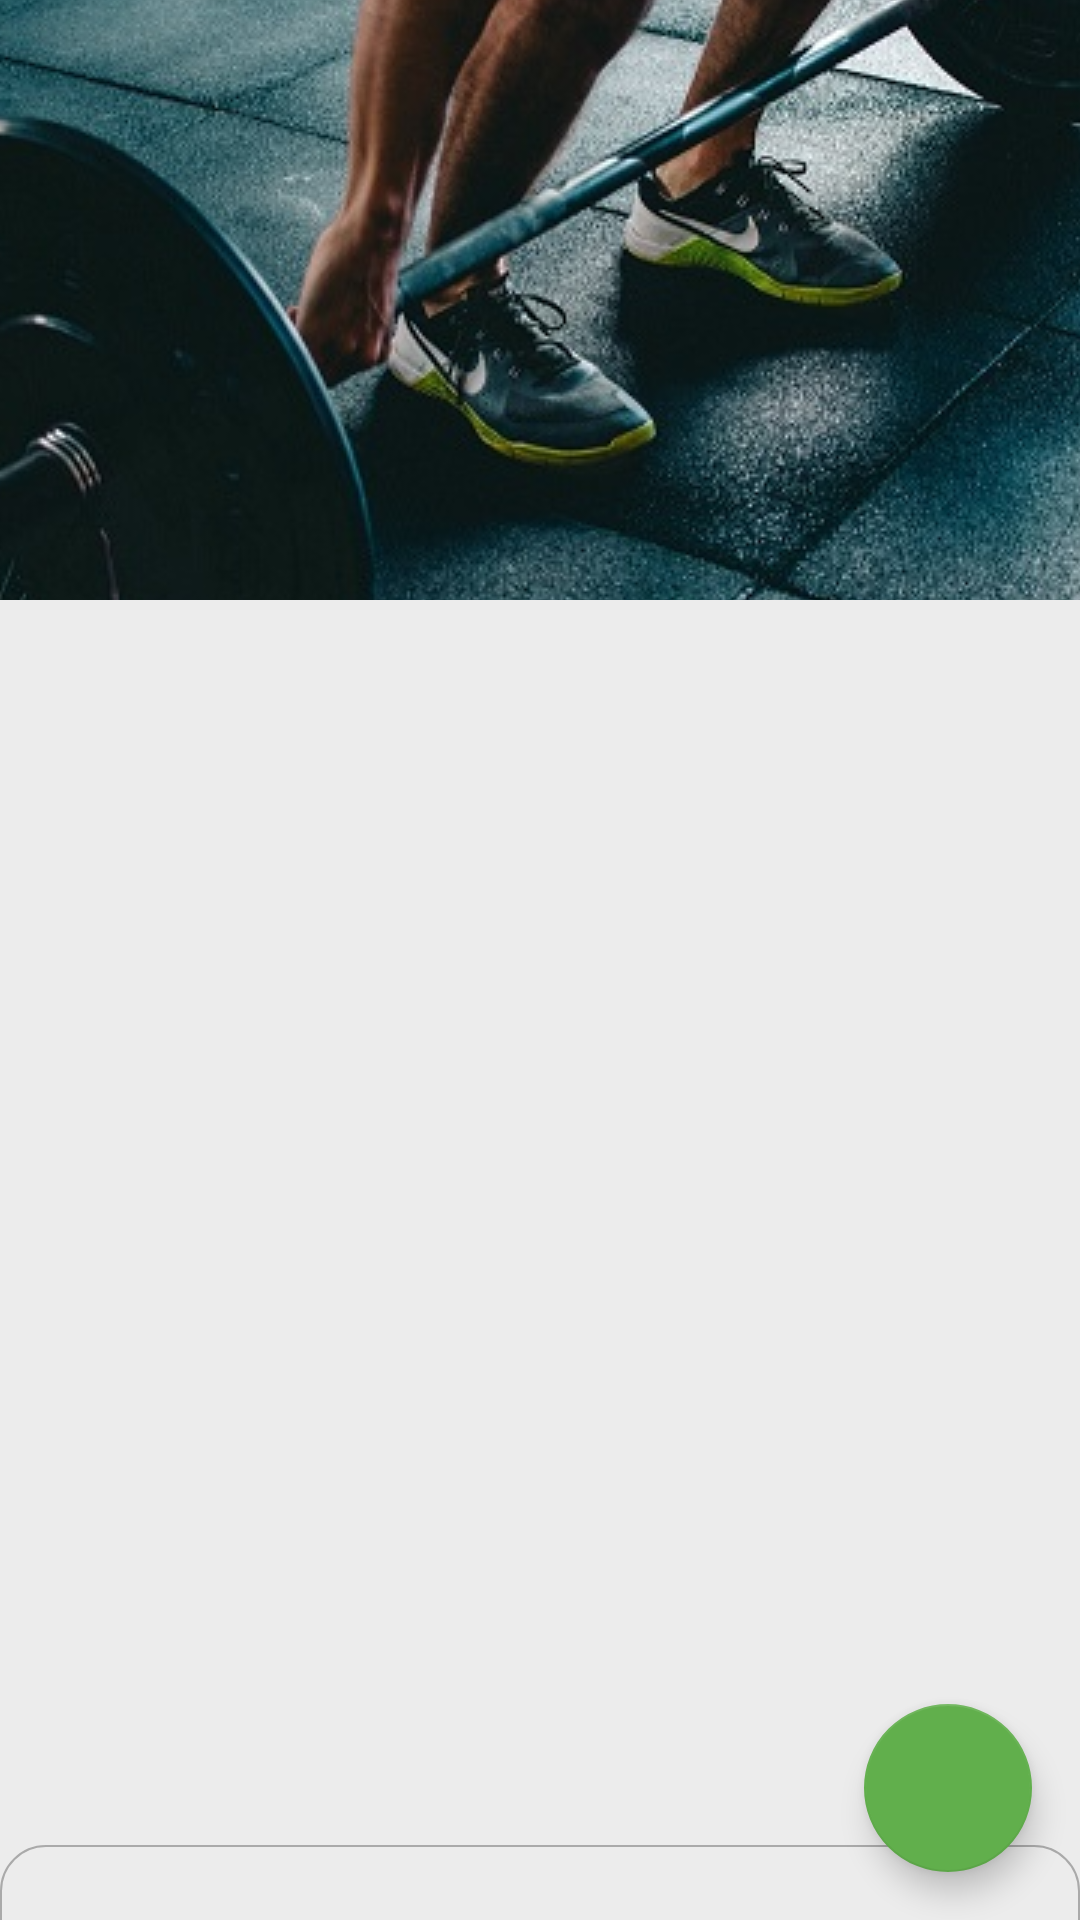

Here is an Android app screen rendered from its layout file. Give the layout XML and the strings, colors and styles it references.
<!-- AndroidManifest.xml: application theme AppTheme -->
<!-- res/layout/overview.xml -->
<?xml version="1.0" encoding="utf-8"?>
<androidx.coordinatorlayout.widget.CoordinatorLayout
        xmlns:android="http://schemas.android.com/apk/res/android"
        xmlns:tools="http://schemas.android.com/tools"
        xmlns:app="http://schemas.android.com/apk/res-auto"
        android:layout_width="match_parent"
        android:layout_height="match_parent"
        app:layout_behavior="android.support.design.widget.BottomSheetBehavior"
        >

<androidx.constraintlayout.motion.widget.MotionLayout
        android:id="@+id/motionLayout"
        xmlns:android="http://schemas.android.com/apk/res/android"
        xmlns:tools="http://schemas.android.com/tools"
        xmlns:app="http://schemas.android.com/apk/res-auto"
        android:layout_width="match_parent"
        android:layout_height="match_parent"
        app:layoutDescription="@xml/collapsing_toolbar"
        tools:showPaths="true"
        tools:context=".MainActivity"
        android:background="@color/lightGray"
        >

    <ImageView
        android:id="@+id/imageView"
        android:layout_width="0dp"
        android:layout_height="200dp"
        android:contentDescription="@null"
        app:layout_constraintStart_toStartOf="parent"
        app:layout_constraintEnd_toEndOf="parent"
        app:layout_constraintTop_toTopOf="parent"
        android:fitsSystemWindows="true"
        android:scaleType="center"
        android:src="@drawable/barbell_lift_victor_freitas_unsplash"
        android:background="@color/colorPrimary"
    />

    <androidx.recyclerview.widget.RecyclerView
            android:id="@+id/recyclerViewWorkouts"
            android:layout_width="0dp"
            android:layout_height="0dp"
            app:layout_constraintBottom_toBottomOf="parent"
            app:layout_constraintLeft_toLeftOf="parent"
            app:layout_constraintRight_toRightOf="parent"
            app:layout_constraintTop_toBottomOf="@id/imageView"
            app:layoutManager="androidx.recyclerview.widget.LinearLayoutManager"
            tools:listitem="@layout/list_item_workout"
    />



</androidx.constraintlayout.motion.widget.MotionLayout>

    <include
            layout="@layout/bottom_sheet_container"/>

    <com.google.android.material.floatingactionbutton.FloatingActionButton
            android:id="@+id/floatingActionButton"
            android:layout_width="wrap_content"
            android:layout_height="wrap_content"
            app:layout_constraintBottom_toBottomOf="parent"
            app:layout_constraintRight_toRightOf="parent"
            android:layout_margin="@dimen/fab_margin"
            android:backgroundTint="@color/colorAccent"
            app:layout_anchor="@id/bottomSheet"
            app:layout_anchorGravity="top|end"
            app:srcCompat="@drawable/add"
            app:tint="#FFFFFF"/>

</androidx.coordinatorlayout.widget.CoordinatorLayout>
<!-- res/layout/list_item_workout.xml (included above) -->
<?xml version="1.0" encoding="utf-8"?>
<androidx.constraintlayout.widget.ConstraintLayout
        xmlns:android="http://schemas.android.com/apk/res/android"
        xmlns:app="http://schemas.android.com/apk/res-auto" xmlns:tools="http://schemas.android.com/tools"
        android:layout_width="match_parent"
        android:layout_height="wrap_content"
    style="@style/card_item_style_clickable">
    <ImageButton
            android:id="@+id/imageButtonFavorite"
            android:layout_width="@dimen/imagebutton_size"
            android:layout_height="@dimen/imagebutton_size"
            app:layout_constraintStart_toStartOf="parent"
            app:layout_constraintTop_toTopOf="parent"
            app:layout_constraintBottom_toBottomOf="parent"
            android:src="@drawable/favorite"
            android:tint="@color/gray"
            android:background="?attr/selectableItemBackgroundBorderless"
            />

    <TextView
            android:id="@+id/textViewContent"
            android:layout_width="0dp"
            android:layout_height="wrap_content"
            app:layout_constraintTop_toTopOf="parent"
            app:layout_constraintStart_toEndOf="@id/imageButtonFavorite"
            app:layout_constraintBottom_toBottomOf="parent"
            app:layout_constraintEnd_toStartOf="@id/imageButtonOptions"
            app:layout_constraintHorizontal_bias="0.0"
            android:maxLines="3"
            android:layout_marginStart="@dimen/default_margin"
            android:layout_marginEnd="@dimen/default_margin_small"
            tools:text="My\nsuper duper workout with long text and lots of descriptions "
            style="@style/StandardText"
    />

    <ImageButton
            android:id="@+id/imageButtonOptions"
            android:layout_width="@dimen/imagebutton_size"
            android:layout_height="@dimen/imagebutton_size"
            app:layout_constraintEnd_toEndOf="parent"
            app:layout_constraintStart_toEndOf="@id/textViewContent"
            app:layout_constraintTop_toTopOf="parent"
            android:src="@drawable/more"
            android:tint="@color/gray"
            android:background="?attr/selectableItemBackgroundBorderless"
    />

</androidx.constraintlayout.widget.ConstraintLayout>
<!-- res/layout/bottom_sheet_container.xml (included above) -->
<?xml version="1.0" encoding="utf-8"?>
<androidx.constraintlayout.widget.ConstraintLayout
        android:id="@+id/bottomSheet"
        xmlns:android="http://schemas.android.com/apk/res/android"
        xmlns:tools="http://schemas.android.com/tools"
        xmlns:app="http://schemas.android.com/apk/res-auto"
        android:layout_width="match_parent"
        android:layout_height="350dp"
        tools:context=".MainActivity"
        android:background="@drawable/bottom_sheet_rounded_corner"
        app:behavior_hideable="false"
        app:behavior_peekHeight="25dp"
        app:layout_behavior="com.google.android.material.bottomsheet.BottomSheetBehavior"
        >

    <ImageView
            android:id="@+id/imageViewDragHandle"
            android:layout_width="wrap_content"
            android:layout_height="wrap_content"
            app:layout_constraintTop_toTopOf="parent"
            app:layout_constraintLeft_toLeftOf="parent"
            app:layout_constraintRight_toRightOf="parent"
            android:background="@drawable/drag_handle"
            android:tint="@color/darkGray"
            />

    <FrameLayout
            android:id="@+id/containerLayout"
            android:layout_width="match_parent"
            android:layout_height="wrap_content"
            app:layout_constraintTop_toBottomOf="@id/imageViewDragHandle"
            app:layout_constraintLeft_toLeftOf="parent"
            />

</androidx.constraintlayout.widget.ConstraintLayout>
<!-- resources referenced by this layout -->
<resources>
  <color name="colorAccent">#61AF4C</color>
  <color name="colorPrimary">#000000</color>
  <color name="darkGray">#515151</color>
  <color name="gray">#AAAAAA</color>
  <color name="lightGray">#ECECEC</color>
  <dimen name="default_margin">16dp</dimen>
  <dimen name="default_margin_small">8dp</dimen>
  <dimen name="fab_margin">16dp</dimen>
  <dimen name="imagebutton_size">32dp</dimen>
  <!-- drawable barbell_lift_victor_freitas_unsplash: jpg bitmap (drawable, 125937 bytes) -->
  <!-- drawable bottom_sheet_rounded_corner (drawable) -->
  <?xml version="1.0" encoding="utf-8"?>
  <shape xmlns:android="http://schemas.android.com/apk/res/android"
          android:shape="rectangle" >
  
      <corners
              android:topLeftRadius="15dp"
              android:topRightRadius="15dp" />
  
      <stroke
              android:width="0.5dp"
              android:color="@color/gray" />
  
      <solid android:color="@color/lightGray" />
  
  </shape>
  <style name="StandardText" parent="TextAppearance.MaterialComponents.Headline6">
          <item name="android:textSize">14sp</item>
          <item name="android:letterSpacing">0.015</item>
      </style>
  <style name="card_item_style_clickable" parent="card_item_style">
          <item name="android:foreground">?android:attr/selectableItemBackground</item>
          <item name="android:clickable">true</item>
          <item name="android:focusable">true</item>
      </style>
  <style name="AppTheme" parent="Theme.MaterialComponents.Light.DarkActionBar">
  
          
          <item name="colorPrimary">@color/colorPrimary</item>
          <item name="colorPrimaryDark">@color/colorPrimaryDark</item>
          <item name="colorSecondary">@color/colorAccent</item>
          <item name="colorAccent">@color/colorAccent</item>
      </style>
  <style name="card_item_style">
          <item name="android:padding">@dimen/default_margin</item>
          <item name="android:background">@color/light_background</item>
      </style>
  <color name="colorPrimaryDark">#000000</color>
  <color name="light_background">#FFFFFFFF</color>
</resources>
